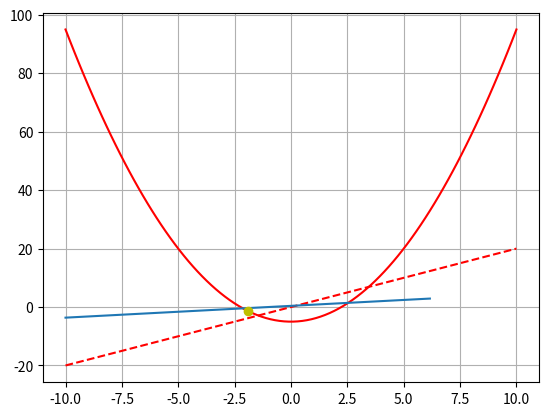

This figure's Python source:
from sys import maxsize

import matplotlib.pyplot as plt
import numpy as np


def computeExtremePoint(function, derivation_x_values, derivation_y_values):
    """Return the data's global extreme points."""
    global_max_x_value = None
    global_max_y_value = -maxsize
    global_min_x_value = None
    global_min_y_value = maxsize
    for i in range(len(derivation_y_values) - 1):
        if derivation_y_values[i] < 0 and derivation_y_values[i + 1] > 0:
            if global_min_y_value > function(derivation_x_values[i]):
                global_min_x_value = derivation_x_values[i]
                global_min_y_value = function(derivation_x_values[i])
        elif derivation_y_values[i] > 0 and derivation_y_values[i + 1] < 0:
            if global_max_y_value < function(derivation_x_values[i]):
                global_max_x_value = derivation_x_values[i]
                global_max_y_value = function(derivation_x_values[i])
    return global_max_x_value, global_min_x_value


def approximateDerivation(x_values, y_values, interval_width=10, normal=True):
    """Approximate the derivation of the given function."""
    derivation_x_values = []
    derivation_y_values = []
    if normal:
        # use normal derivation function
        index = 0
        while (index + interval_width) < (len(x_values) - 1):
            y = (y_values[index + interval_width] -
                 y_values[index]) / interval_width
            derivation_x_values.append(x_values[index])
            derivation_y_values.append(y)
            index += interval_width
    else:
        # use alternative derivation function
        index = interval_width
        while (index + interval_width) < (len(x_values) - 1):
            y = (y_values[index + interval_width] -
                 y_values[index - interval_width]) / (2 * interval_width)
            derivation_x_values.append(x_values[index])
            derivation_y_values.append(y)
            index += interval_width
    return derivation_x_values, derivation_y_values


def computeFunctionValues(function, start=-5, end=5, steps=10):
    """Evaluate the given function on the specified interval."""
    x_values = np.linspace(start, end, steps)
    y_values = []
    for x in x_values:
        y_values.append(function(x))
    return x_values, y_values


def plotFunction(function, start=-5, end=-5, steps=10, dotted=False):
    """Plot the given function on the specified interval."""
    x_values, y_values = computeFunctionValues(function, start, end, steps)
    if dotted:
        plt.plot(x_values, y_values, 'r--')
    else:
        plt.plot(x_values, y_values, 'r')


if __name__ == "__main__":
    function = np.poly1d([1, 0, -5])  # x^2 - 5
    correct_derivation = np.poly1d([2, 0])  # 2*x

    start = -10
    end = 10
    steps = 100

    plotFunction(function, start, end, steps)
    plotFunction(correct_derivation, start, end, steps, True)

    x_values, y_values = computeFunctionValues(function, start, end, steps)

    derivation_x_values, derivation_y_values = approximateDerivation(
        x_values, y_values, 10, True)
    plt.plot(derivation_x_values, derivation_y_values)

    # derivation_x_values, derivation_y_values = approximateDerivation(
    #     x_values, y_values, 20, True)
    # plt.plot(derivation_x_values, derivation_y_values)

    global_max_x_value, global_min_x_value = computeExtremePoint(
        function, derivation_x_values, derivation_y_values)

    if global_max_x_value is not None:
        plt.plot(global_max_x_value, function(global_max_x_value), 'go')
    elif global_min_x_value is not None:
        plt.plot(global_min_x_value, function(global_min_x_value), 'yo')

    plt.grid(True)
    plt.show()

    # step_width = (end - start) / (steps - 1)

    # h = (end - start) / (numIntervalls - 1)
    # approx1 = []
    # y = p(grid)
    # for i in range(len(y) - 1):
    #     approx1.append((y[i] + y[i + 1]) / h)
    # approx2 = []
    # for i in range(1, len(y) - 1):
    #     approx2.append((y[i - 1] + y[i + 1]) / (2 * h))
    # max_val = []
    # min_val = []
    # max_x = []
    # min_x = []
    # k = 0
    # for i in range(1, len(approx1) - 1):
    #     if approx1[i - 1] < 0 and approx1[i + 1] > 0:
    #         max_val.append(y[i])
    #         max_x.append(grid[i])
    #         print(i)
    #     elif approx1[i - 1] > 0 and approx1[i] < 0:
    #         min_val.append(y[i])
    #         min_x.append(grid[i])
    #         print(i)
    # print(max_x)
    # print(max_val)
    # y_ = p_(grid)
    # plt.plot(grid, y, '--')
    # plt.plot(grid, y_, '--')
    # grid = np.delete(grid, -1)
    # plt.plot(grid, approx1)
    # grid = np.delete(grid, 1)
    # plt.plot(grid, approx2)
    # plt.plot(max_x, max_val)
    # plt.plot(min_x, min_val)
    # plt.show()
